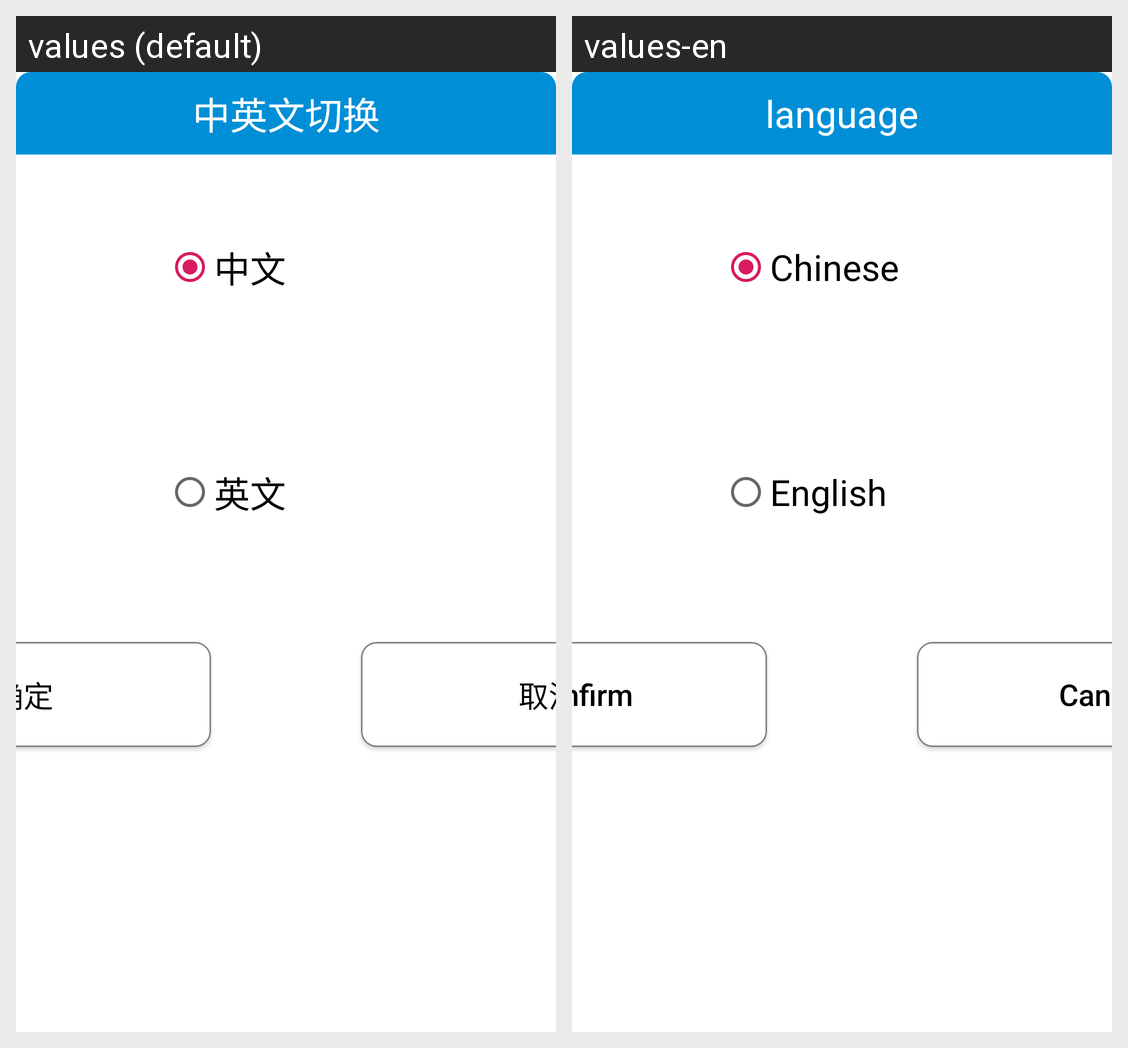

This grid shows one Android layout under two languages. Give, for every string resource on the screen, its name, the default text and each shown locale's text.
Android screen res/layout/change_language_layout.xml rendered under 2 locales, left to right: values (default), values-en. Device: Nexus 5 (rendered at 1080×1920; each locale shown at half size, 540×960, under a caption strip naming it); theme AppTheme.
Strings drawn on this screen, with the default value and each locale's value (text and hints the layout hard-codes, and strings that could not be matched under every locale, appear in the picture but are not listed):

changlanguage
  values: 中英文切换
  values-en: language

chinese
  values: 中文
  values-en: Chinese

english
  values: 英文
  values-en: English

sure
  values: 确定
  values-en: Confirm

cancel
  values: 取消
  values-en: Cancel
